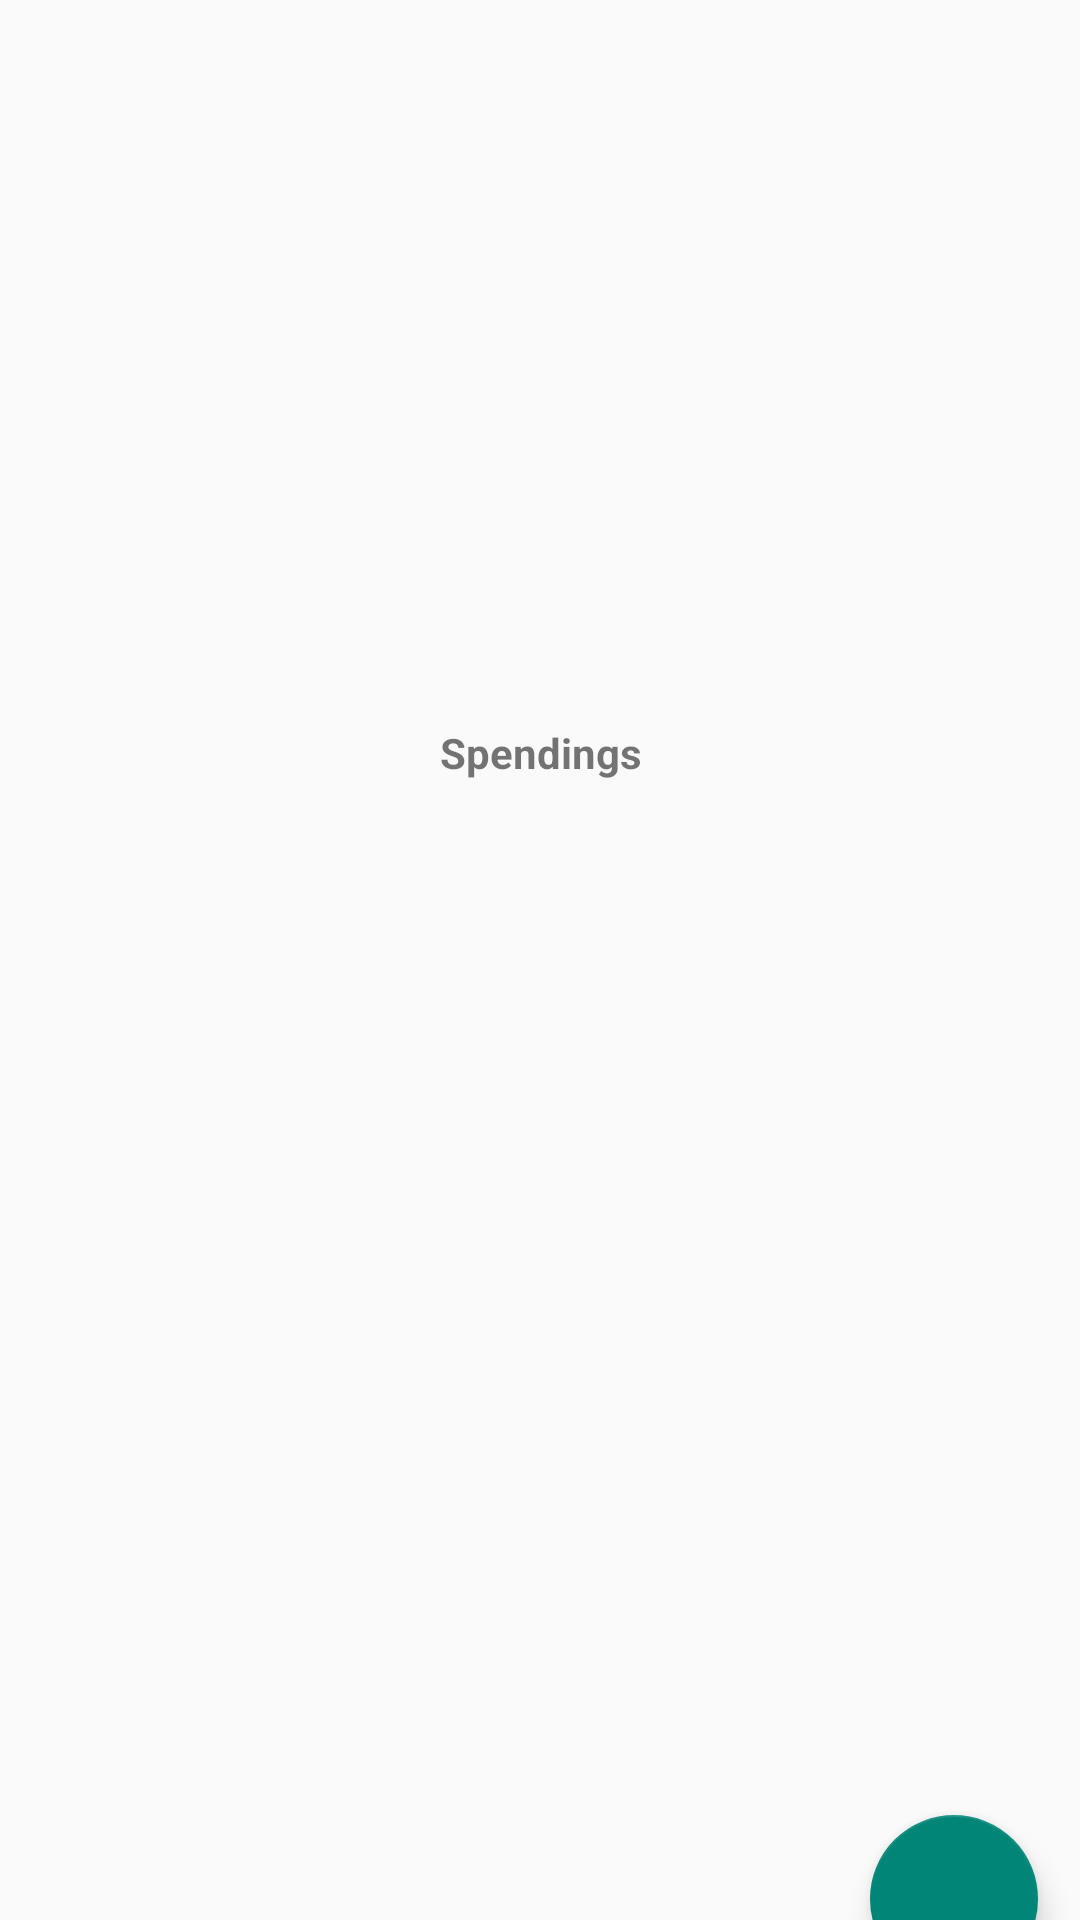

This screen was rendered from an Android layout file. Write that file and the resources it references.
<!-- AndroidManifest.xml: application theme Theme.AppCompat.DayNight -->
<!-- res/layout/activity_budget.xml -->
<?xml version="1.0" encoding="utf-8"?>
<androidx.constraintlayout.widget.ConstraintLayout xmlns:android="http://schemas.android.com/apk/res/android"
    xmlns:app="http://schemas.android.com/apk/res-auto"
    xmlns:tools="http://schemas.android.com/tools"
    android:layout_width="match_parent"
    android:layout_height="match_parent"
    tools:context=".BudgetActivity">

    <ImageView
        android:id="@+id/imageView4"
        android:layout_width="409dp"
        android:layout_height="229dp"
        android:layout_marginTop="4dp"
        app:layout_constraintEnd_toEndOf="parent"
        app:layout_constraintHorizontal_bias="1.0"
        app:layout_constraintStart_toStartOf="parent"
        app:layout_constraintTop_toTopOf="parent"
        app:srcCompat="@drawable/budget" />

    <TextView
        android:id="@+id/Budget_Tv_"
        android:layout_width="431dp"
        android:layout_height="36dp"
        android:gravity="center"
        android:text="Spendings"
        android:textStyle="bold"
        app:layout_constraintEnd_toEndOf="parent"
        app:layout_constraintStart_toStartOf="parent"
        app:layout_constraintTop_toBottomOf="@+id/imageView4" />

    <androidx.coordinatorlayout.widget.CoordinatorLayout
        android:id="@+id/coordinatorLayout"
        android:layout_width="405dp"
        android:layout_height="343dp"
        app:layout_constraintBottom_toBottomOf="parent"
        app:layout_constraintEnd_toEndOf="parent"
        app:layout_constraintStart_toStartOf="parent"
        app:layout_constraintTop_toBottomOf="@+id/Budget_Tv_">

        <androidx.recyclerview.widget.RecyclerView
            android:id="@+id/RecyclerView"
            android:layout_width="399dp"
            android:layout_height="342dp" />

    </androidx.coordinatorlayout.widget.CoordinatorLayout>

    <com.google.android.material.floatingactionbutton.FloatingActionButton
        android:id="@+id/floatingActionButton"
        android:layout_width="wrap_content"
        android:layout_height="wrap_content"
        android:clickable="true"
        app:layout_constraintBottom_toBottomOf="parent"
        app:layout_constraintEnd_toEndOf="parent"
        app:layout_constraintHorizontal_bias="0.954"
        app:layout_constraintStart_toStartOf="parent"
        app:layout_constraintTop_toBottomOf="@+id/coordinatorLayout"
        app:srcCompat="@drawable/ic_add" />
</androidx.constraintlayout.widget.ConstraintLayout>
<!-- resources referenced by this layout -->
<resources>

</resources>
